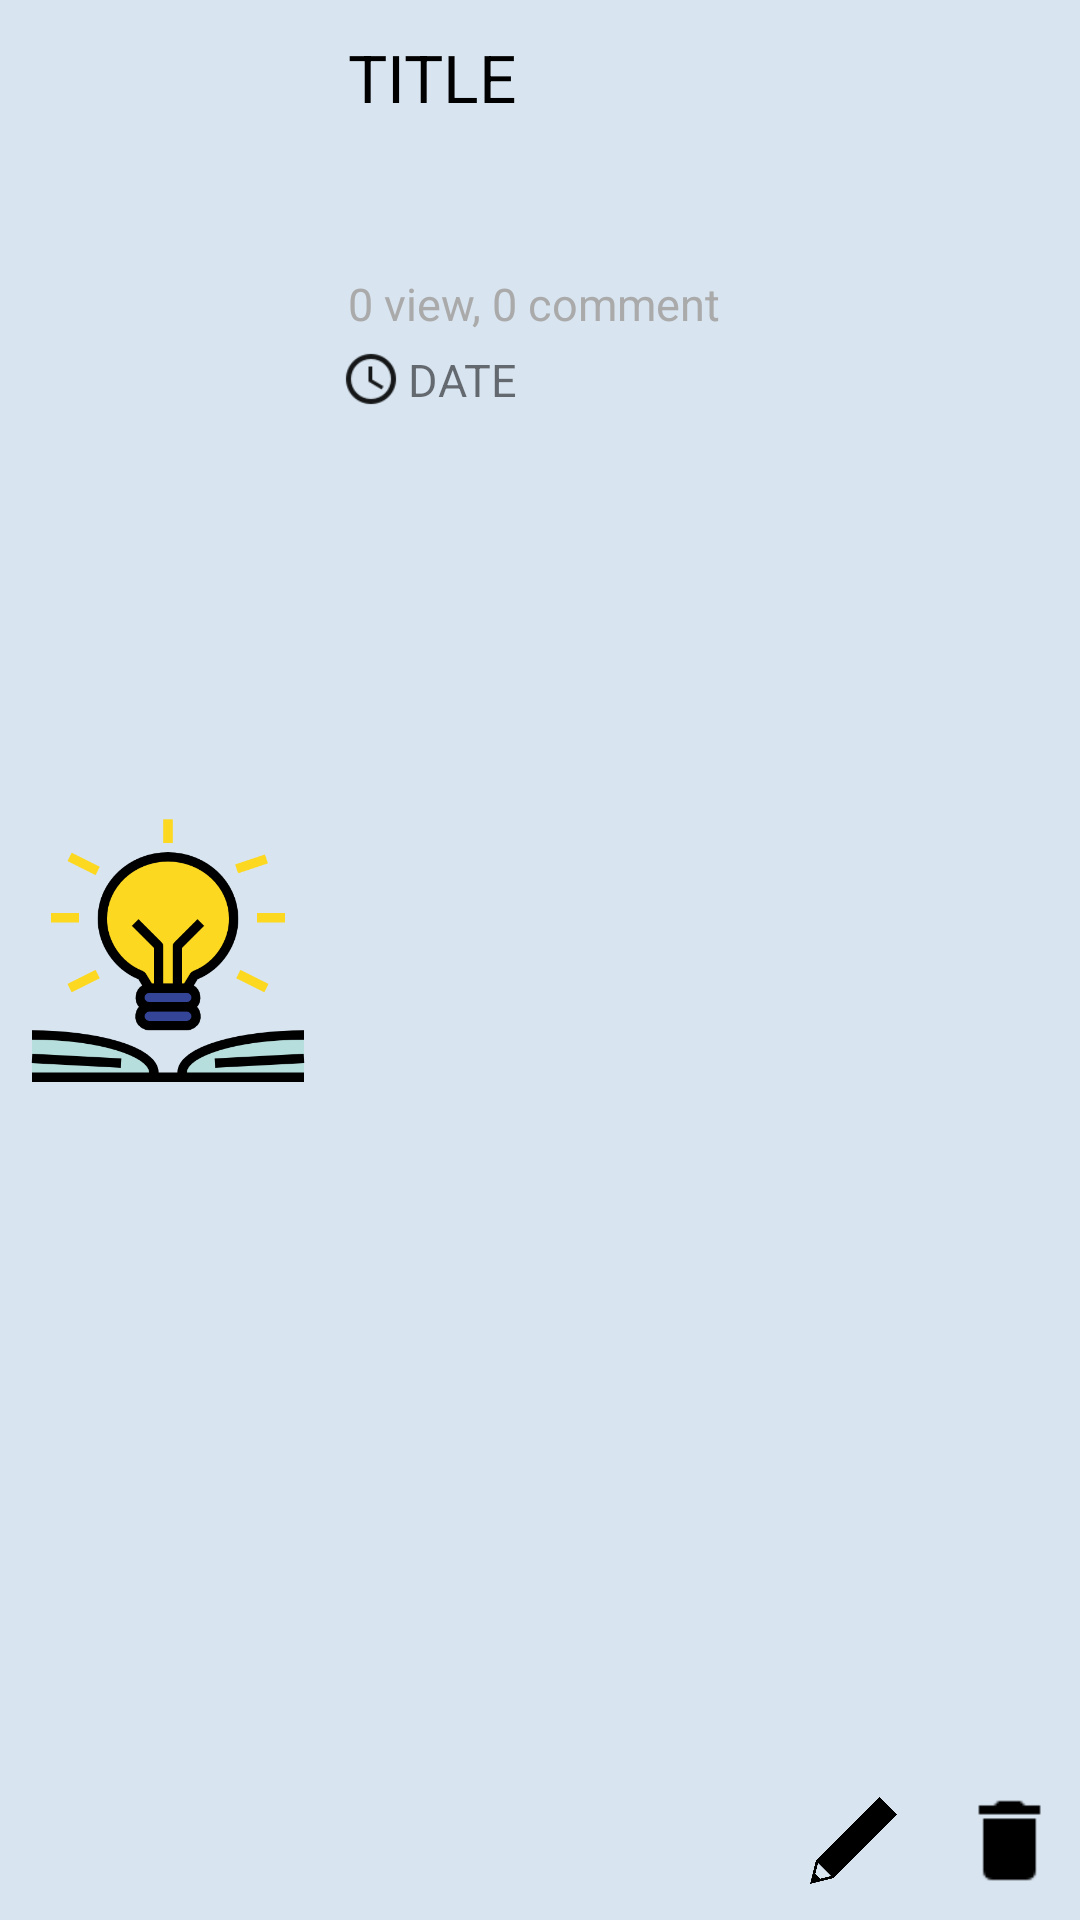

This screen was rendered from an Android layout file. Write that file and the resources it references.
<!-- AndroidManifest.xml: application theme Theme.KnowledgePlus -->
<!-- res/layout/my_article_card.xml -->
<?xml version="1.0" encoding="utf-8"?>
<RelativeLayout xmlns:android="http://schemas.android.com/apk/res/android"
    android:id="@+id/articleCard"
    android:layout_width="match_parent"
    android:layout_height="150dp"
    android:padding="6dp"
    android:layout_margin="10dp"
    android:background="@color/articleCard">

    <ImageView
        android:id="@+id/imageView"
        android:layout_width="100dp"
        android:layout_height="match_parent"
        android:scaleType="fitCenter"
        android:layout_alignParentBottom="true"
        android:layout_alignParentTop="true"
        android:layout_marginRight="5dp"
        android:src="@drawable/knowledge" />

    <TextView
        android:id="@+id/title"
        android:layout_width="match_parent"
        android:layout_height="70dp"
        android:layout_alignParentTop="true"
        android:layout_alignParentRight="true"
        android:layout_toRightOf="@id/imageView"
        android:text="TITLE"
        android:textColor="@color/black"
        android:layout_margin="5dp"
        android:textSize="22sp" />

    <TextView
        android:id="@+id/nViews_nComments"
        android:layout_width="match_parent"
        android:layout_height="wrap_content"
        android:layout_below="@id/title"
        android:layout_alignParentRight="true"
        android:layout_marginBottom="0dp"
        android:layout_toRightOf="@id/imageView"
        android:text="0 view, 0 comment"
        android:textColor="@android:color/darker_gray"
        android:layout_margin="5dp"
        android:textSize="15sp" />


    <ImageButton
        android:id="@+id/publishDateIcon"
        android:layout_width="25dp"
        android:layout_height="20dp"
        android:src="@drawable/clock"
        android:scaleType="centerInside"
        android:background="@color/articleCard"
        android:layout_toRightOf="@id/imageView"
        android:layout_marginBottom="6dp"
        android:layout_below="@id/nViews_nComments"
        />
    <TextView
        android:id="@+id/publishDate"
        android:layout_width="100dp"
        android:layout_height="wrap_content"
        android:layout_toRightOf="@id/publishDateIcon"
        android:layout_below="@id/nViews_nComments"
        android:text="DATE"
        android:textSize="15dp"/>


    <ImageButton
        android:id="@+id/editIcon"
        android:layout_width="29dp"
        android:layout_height="29dp"
        android:src="@drawable/pencil"
        android:scaleType="centerInside"
        android:background="@color/articleCard"
        android:layout_marginBottom="6dp"
        android:layout_alignParentBottom="true"
        android:layout_toLeftOf="@id/deleteIcon"
        android:layout_marginRight="20dp"
        />

    <ImageButton
        android:id="@+id/deleteIcon"
        android:layout_width="35dp"
        android:layout_height="35dp"
        android:src="@drawable/delete"
        android:scaleType="centerInside"
        android:background="@color/articleCard"
        android:layout_alignParentBottom="true"
        android:layout_alignParentRight="true"
        android:layout_marginBottom="3dp"
        />

</RelativeLayout>
<!-- resources referenced by this layout -->
<resources>
  <color name="articleCard">#d8e5f1</color>
  <color name="black">#FF000000</color>
  <!-- drawable clock: png bitmap (drawable, 609 bytes) -->
  <!-- drawable delete: png bitmap (drawable, 172 bytes) -->
  <!-- drawable knowledge: png bitmap (drawable, 19417 bytes) -->
  <!-- drawable pencil: png bitmap (drawable, 3383 bytes) -->
  <style name="Theme.KnowledgePlus" parent="Theme.MaterialComponents.DayNight.DarkActionBar">
          
          <item name="colorPrimary">@color/bar</item>
          <item name="colorPrimaryVariant">@color/bar</item>
          <item name="colorOnPrimary">@color/white</item>
          
          <item name="colorSecondary">@color/teal_200</item>
          <item name="colorSecondaryVariant">@color/teal_700</item>
          <item name="colorOnSecondary">@color/black</item>
          
          <item name="android:statusBarColor" tools:targetApi="l">?attr/colorPrimaryVariant</item>
          
      </style>
  <color name="bar">#26C6DA</color>
  <color name="white">#FFFFFFFF</color>
  <color name="teal_200">#FF03DAC5</color>
  <color name="teal_700">#FF018786</color>
</resources>
